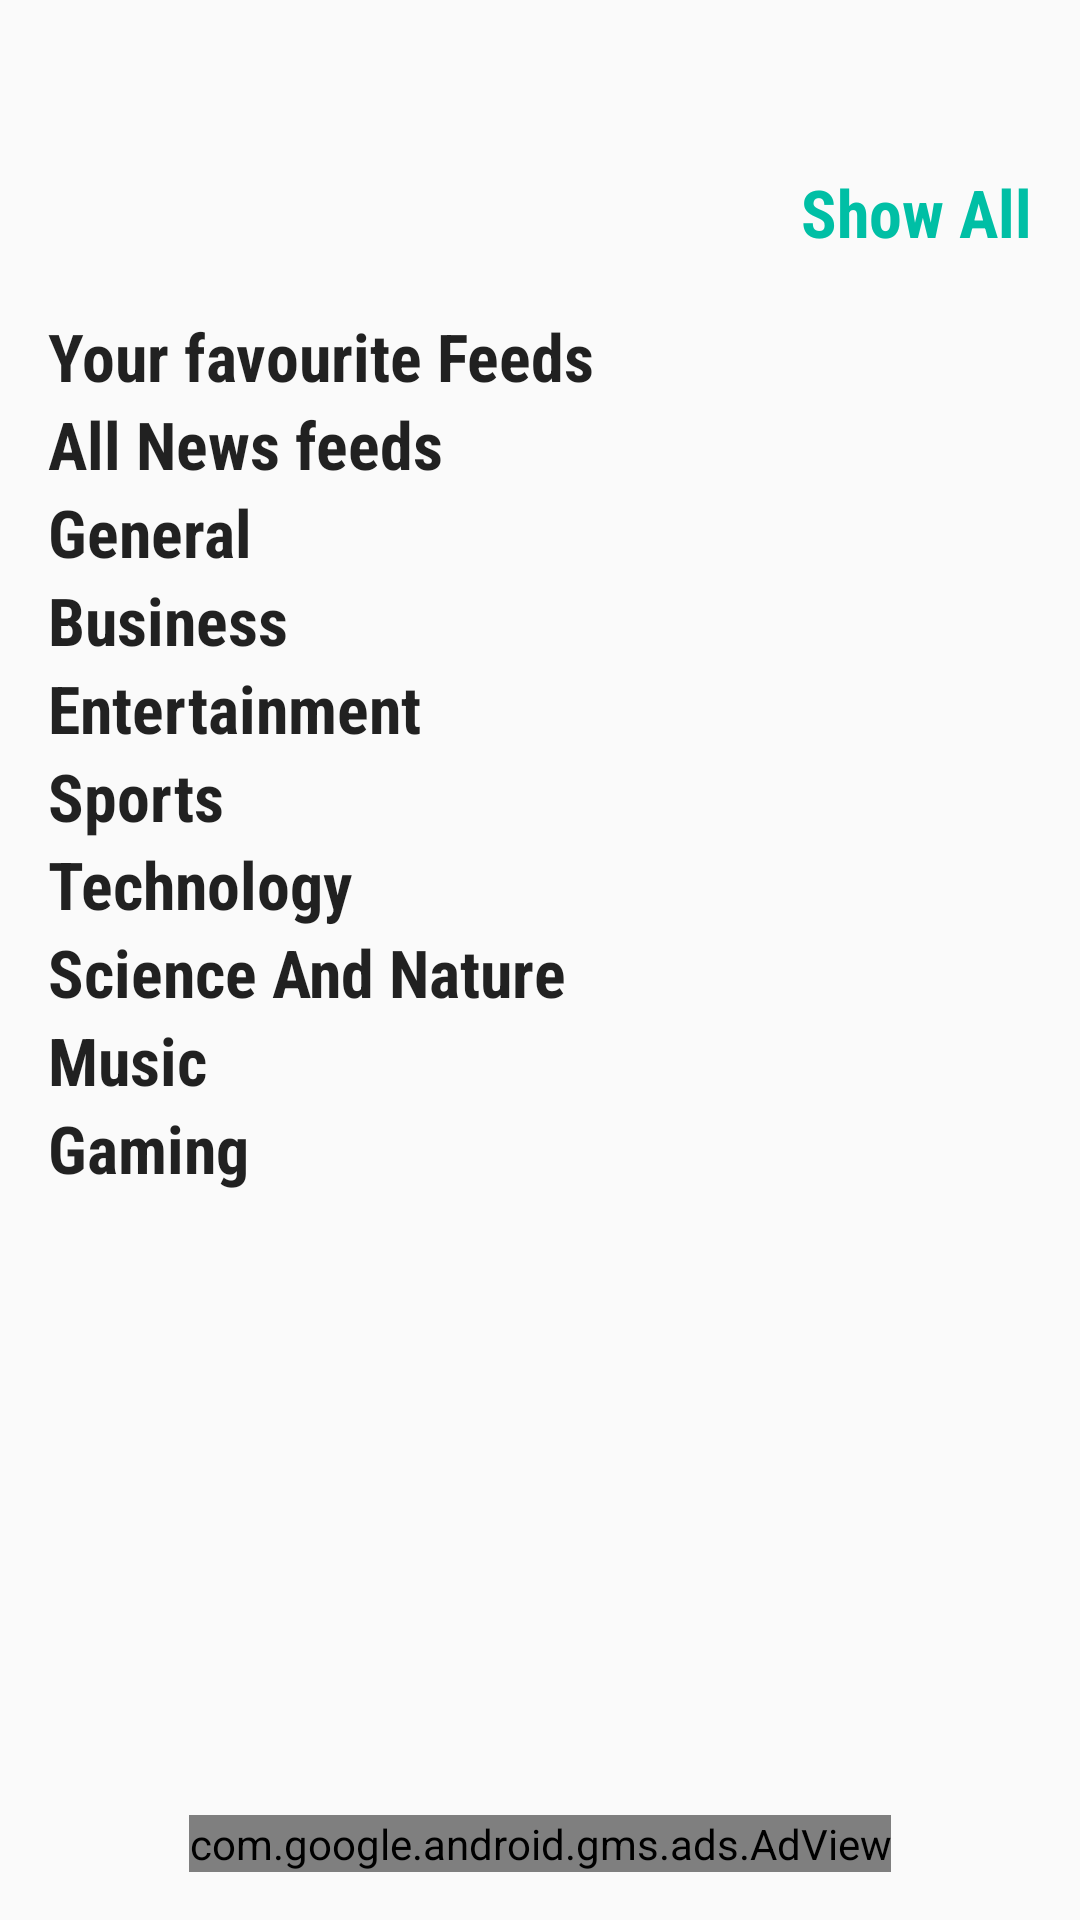

Produce the Android XML layout that renders to this screen, including the resource entries it uses.
<!-- AndroidManifest.xml: application theme AppTheme -->
<!-- res/layout/activity_home_screen.xml -->
<?xml version="1.0" encoding="utf-8"?>
<android.support.design.widget.CoordinatorLayout xmlns:android="http://schemas.android.com/apk/res/android"
    xmlns:ads="http://schemas.android.com/apk/res-auto"
    android:id="@+id/home_sceen_activity"
    xmlns:tools="http://schemas.android.com/tools"
    xmlns:app="http://schemas.android.com/apk/res-auto"
    android:layout_width="match_parent"
    android:layout_height="match_parent"
    tools:context="com.rajat.stark.headlines.HomeScreen">

        <android.support.design.widget.AppBarLayout
            android:layout_width="match_parent"
            android:layout_height="wrap_content"
            android:background="@android:color/transparent"
            android:fitsSystemWindows="true">

            <android.support.design.widget.CollapsingToolbarLayout
                android:id="@+id/collapsing_toolbar"
                android:layout_width="match_parent"
                android:layout_height="match_parent"
                android:fitsSystemWindows="true"
                app:contentScrim="?attr/colorPrimary"
                app:expandedTitleTextAppearance="@android:color/transparent"
                android:fillViewport="true"
                app:expandedTitleMarginEnd="64dp"
                app:expandedTitleMarginStart="48dp"
                app:layout_scrollFlags="scroll|enterAlwaysCollapsed">

                <android.support.v7.widget.RecyclerView
                    android:id="@+id/slider_headlines"
                    android:layout_width="match_parent"
                    android:layout_height="wrap_content"
                    app:layout_behavior="@string/appbar_scrolling_view_behavior"/>


                <android.support.v7.widget.Toolbar
                    android:id="@+id/toolbar"
                    android:layout_width="match_parent"
                    android:layout_height="?attr/actionBarSize"
                    app:layout_scrollFlags="scroll|exitUntilCollapsed"
                    app:layout_collapseMode="pin"/>



            </android.support.design.widget.CollapsingToolbarLayout>

        </android.support.design.widget.AppBarLayout>

        <android.support.v4.widget.NestedScrollView xmlns:android="http://schemas.android.com/apk/res/android"
            xmlns:tools="http://schemas.android.com/tools"
            android:id="@+id/activity_home_screen"
            android:layout_width="match_parent"
            android:layout_height="match_parent"
            android:fillViewport="true"
            app:layout_behavior="@string/appbar_scrolling_view_behavior">


            <LinearLayout
                android:layout_width="match_parent"
                android:layout_height="wrap_content"
                android:paddingBottom="@dimen/detail_body_bottom_margin"
                android:paddingLeft="@dimen/activity_horizontal_margin"
                android:paddingRight="@dimen/activity_horizontal_margin"
                android:orientation="vertical">

                <Button
                    android:layout_width="match_parent"
                    android:layout_height="wrap_content"
                    android:id="@+id/headlines_button"
                    android:background="?selectableItemBackground"
                    android:gravity="end|top"
                    android:textAppearance="?android:textAppearanceLarge"
                    android:textColor="@color/colorAccentDark"
                    android:textStyle="bold"
                    android:fontFamily="sans-serif-condensed"
                    android:text="@string/home_screen_headlines_button"/>

                <TextView
                    style="@style/home_screen_text"
                    android:layout_width="wrap_content"
                    android:layout_height="wrap_content"
                    android:id="@+id/favourite_feeds"
                    android:text="@string/feed_category_favourites" />

                <android.support.v7.widget.RecyclerView
                    android:layout_width="match_parent"
                    android:layout_height="wrap_content"
                    android:id="@+id/pager_fav_feeds"/>

                <TextView
                    style="@style/home_screen_text"
                    android:layout_width="wrap_content"
                    android:layout_height="wrap_content"
                    android:id="@+id/all_feeds"
                    android:text="@string/feed_category_all"/>

                <android.support.v7.widget.RecyclerView
                    android:layout_width="match_parent"
                    android:layout_height="wrap_content"
                    android:id="@+id/pager_all_feeds"/>

                <TextView
                    style="@style/home_screen_text"
                    android:layout_width="wrap_content"
                    android:layout_height="wrap_content"
                    android:id="@+id/general_feeds"
                    android:text="@string/feed_category_general"/>
                <android.support.v7.widget.RecyclerView
                    android:layout_width="match_parent"
                    android:layout_height="wrap_content"
                    android:id="@+id/pager_general_feeds"/>

                <TextView
                    style="@style/home_screen_text"
                    android:layout_width="wrap_content"
                    android:layout_height="wrap_content"
                    android:id="@+id/business_feeds"
                    android:text="@string/feed_category_business"/>
                <android.support.v7.widget.RecyclerView
                    android:layout_width="match_parent"
                    android:layout_height="wrap_content"
                    android:id="@+id/pager_business_feeds"/>

                <TextView
                    style="@style/home_screen_text"
                    android:layout_width="wrap_content"
                    android:layout_height="wrap_content"
                    android:id="@+id/entertainment_feeds"
                    android:text="@string/feed_category_entertainment"/>
                <android.support.v7.widget.RecyclerView
                    android:layout_width="match_parent"
                    android:layout_height="wrap_content"
                    android:id="@+id/pager_entertainment_feeds"/>

                <TextView
                    style="@style/home_screen_text"
                    android:layout_width="wrap_content"
                    android:layout_height="wrap_content"
                    android:id="@+id/sport_feeds"
                    android:text="@string/feed_category_sports"/>
                <android.support.v7.widget.RecyclerView
                    android:layout_width="match_parent"
                    android:layout_height="wrap_content"
                    android:id="@+id/pager_sport_feeds"/>

                <TextView
                    style="@style/home_screen_text"
                    android:layout_width="wrap_content"
                    android:layout_height="wrap_content"
                    android:id="@+id/technology_feeds"
                    android:text="@string/feed_category_technology"/>
                <android.support.v7.widget.RecyclerView
                    android:layout_width="match_parent"
                    android:layout_height="wrap_content"
                    android:id="@+id/pager_technology_feeds"/>

                <TextView
                    style="@style/home_screen_text"
                    android:layout_width="wrap_content"
                    android:layout_height="wrap_content"
                    android:id="@+id/science_and_nature_feeds"
                    android:text="@string/feed_category_science_and_nature"/>
                <android.support.v7.widget.RecyclerView
                    android:layout_width="match_parent"
                    android:layout_height="wrap_content"
                    android:id="@+id/pager_science_and_nature_feeds"/>

                <TextView
                    style="@style/home_screen_text"
                    android:layout_width="wrap_content"
                    android:layout_height="wrap_content"
                    android:id="@+id/music_feeds"
                    android:text="@string/feed_category_music"/>
                <android.support.v7.widget.RecyclerView
                    android:layout_width="match_parent"
                    android:layout_height="wrap_content"
                    android:id="@+id/pager_music_feeds"/>

                <TextView
                    style="@style/home_screen_text"
                    android:layout_width="wrap_content"
                    android:layout_height="wrap_content"
                    android:id="@+id/gaming_feeds"
                    android:text="@string/feed_category_gaming"/>
                <android.support.v7.widget.RecyclerView
                    android:layout_width="match_parent"
                    android:layout_height="wrap_content"
                    android:id="@+id/pager_gaming_feeds"/>

            </LinearLayout>
        </android.support.v4.widget.NestedScrollView>

    <com.google.android.gms.ads.AdView
        android:id="@+id/ad_view"
        android:layout_width="wrap_content"
        android:layout_height="wrap_content"
        android:layout_gravity="bottom|center"
        android:layout_marginBottom="@dimen/activity_horizontal_margin"
        ads:adSize="BANNER"
        ads:adUnitId="@string/banner_ad_unit_id"/>


</android.support.design.widget.CoordinatorLayout>
<!-- resources referenced by this layout -->
<resources>
  <color name="colorAccentDark">#00BFA5</color>
  <dimen name="activity_horizontal_margin">16dp</dimen>
  <dimen name="detail_body_bottom_margin">96dp</dimen>
  <string name="banner_ad_unit_id">ca-app-pub-3940256099942544/6300978111</string>
  <string name="feed_category_all">All News feeds</string>
  <string name="feed_category_business">Business</string>
  <string name="feed_category_entertainment">Entertainment</string>
  <string name="feed_category_favourites">Your favourite Feeds</string>
  <string name="feed_category_gaming">Gaming</string>
  <string name="feed_category_general">General</string>
  <string name="feed_category_music">Music</string>
  <string name="feed_category_science_and_nature">Science And Nature</string>
  <string name="feed_category_sports">Sports</string>
  <string name="feed_category_technology">Technology</string>
  <string name="home_screen_headlines_button">Show All</string>
  <style name="home_screen_text">
          <item name="android:fontFamily">sans-serif-condensed</item>
          <item name="android:textStyle">bold</item>
          <item name="android:textAppearance">?android:textAppearanceLarge</item>
      </style>
  <style name="AppTheme" parent="Theme.AppCompat.Light.NoActionBar">
          
          <item name="colorPrimary">@color/colorPrimary</item>
          <item name="colorPrimaryDark">@color/colorPrimaryDark</item>
          <item name="colorAccent">@color/colorAccent</item>
      </style>
  <color name="colorPrimary">#3F51B5</color>
  <color name="colorPrimaryDark">#303F9F</color>
  <color name="colorAccent">#1DE9B6</color>
</resources>
